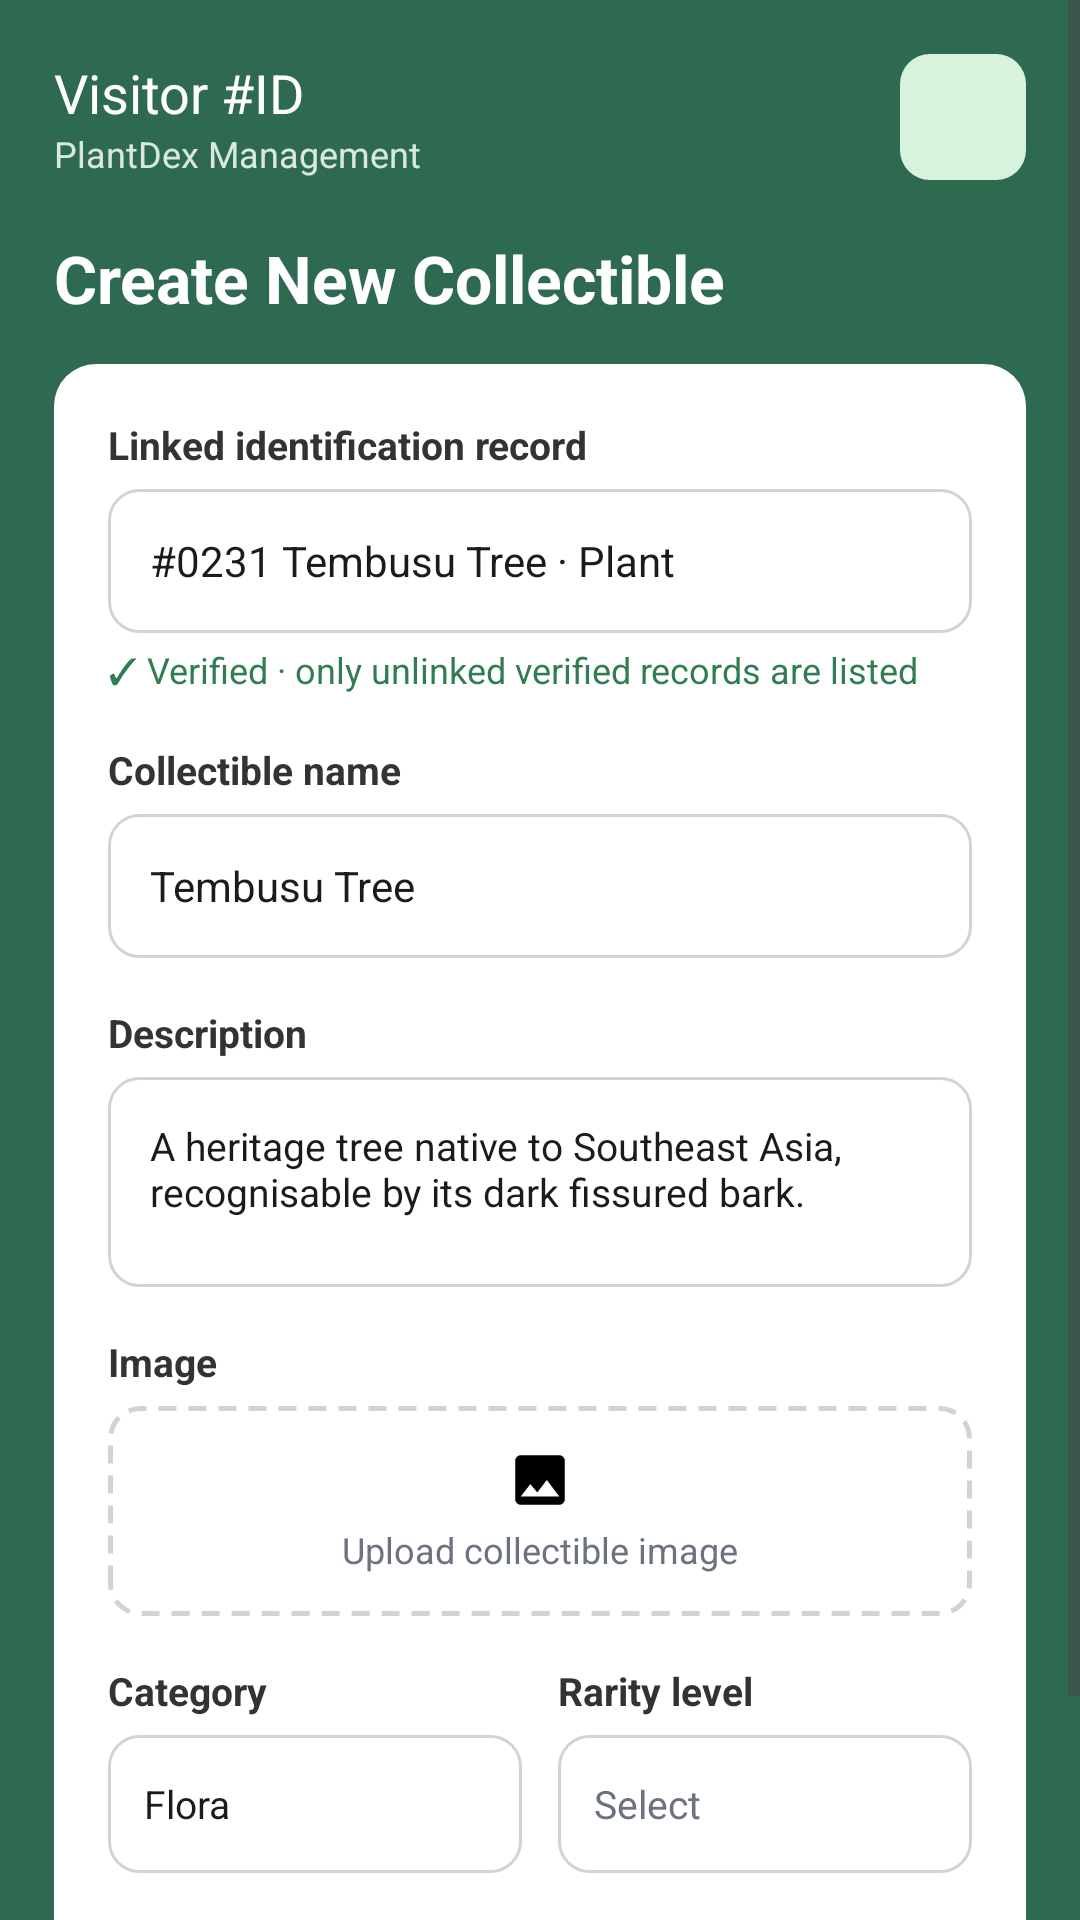

Layout XML and referenced resources for this Android screen:
<!-- AndroidManifest.xml: application theme Theme.PlantDex -->
<!-- res/layout/activity_create_collectible.xml -->
<?xml version="1.0" encoding="utf-8"?>
<LinearLayout xmlns:android="http://schemas.android.com/apk/res/android"
    android:layout_width="match_parent"
    android:layout_height="match_parent"
    android:orientation="vertical"
    android:background="@color/plantdex_bg">

    <ScrollView
        android:layout_width="match_parent"
        android:layout_height="0dp"
        android:layout_weight="1">

        <LinearLayout
            android:layout_width="match_parent"
            android:layout_height="wrap_content"
            android:orientation="vertical"
            android:padding="18dp">

            <include layout="@layout/header_role" android:id="@+id/header" />

            <TextView
                android:layout_width="match_parent"
                android:layout_height="wrap_content"
                android:layout_marginTop="18dp"
                android:text="Create New Collectible"
                android:textColor="@color/white"
                android:textSize="22sp"
                android:textStyle="bold" />

            <FrameLayout
                android:layout_width="match_parent"
                android:layout_height="wrap_content"
                android:layout_marginTop="14dp"
                android:background="@drawable/bg_card"
                android:padding="18dp">

                <LinearLayout android:layout_width="match_parent" android:layout_height="wrap_content" android:orientation="vertical">

                    <TextView android:layout_width="wrap_content" android:layout_height="wrap_content" android:text="Linked identification record" android:textColor="@color/plantdex_label" android:textStyle="bold" android:textSize="13sp" />
                    <TextView android:layout_width="match_parent" android:layout_height="48dp" android:layout_marginTop="6dp"
                        android:background="@drawable/bg_input_box" android:gravity="center_vertical" android:paddingStart="14dp" android:paddingEnd="14dp"
                        android:text="#0231 Tembusu Tree · Plant" android:textColor="@color/plantdex_text_primary" android:textSize="14sp" />
                    <TextView android:layout_width="match_parent" android:layout_height="wrap_content" android:layout_marginTop="4dp"
                        android:text="✓ Verified · only unlinked verified records are listed" android:textColor="@color/plantdex_success_text" android:textSize="12sp" />

                    <TextView android:layout_width="wrap_content" android:layout_height="wrap_content" android:layout_marginTop="16dp" android:text="Collectible name" android:textColor="@color/plantdex_label" android:textStyle="bold" android:textSize="13sp" />
                    <EditText android:id="@+id/etCollectibleName" android:layout_width="match_parent" android:layout_height="48dp" android:layout_marginTop="6dp"
                        android:background="@drawable/bg_input_box" android:paddingStart="14dp" android:paddingEnd="14dp" android:text="Tembusu Tree" android:textColor="@color/plantdex_text_primary" android:textSize="14sp" />

                    <TextView android:layout_width="wrap_content" android:layout_height="wrap_content" android:layout_marginTop="16dp" android:text="Description" android:textColor="@color/plantdex_label" android:textStyle="bold" android:textSize="13sp" />
                    <EditText android:id="@+id/etCollectibleDesc" android:layout_width="match_parent" android:layout_height="70dp" android:layout_marginTop="6dp"
                        android:background="@drawable/bg_input_box" android:padding="14dp" android:gravity="top" android:inputType="textMultiLine"
                        android:text="A heritage tree native to Southeast Asia, recognisable by its dark fissured bark." android:textColor="@color/plantdex_text_primary" android:textSize="13sp" />

                    <TextView android:layout_width="wrap_content" android:layout_height="wrap_content" android:layout_marginTop="16dp" android:text="Image" android:textColor="@color/plantdex_label" android:textStyle="bold" android:textSize="13sp" />
                    <LinearLayout android:layout_width="match_parent" android:layout_height="70dp" android:layout_marginTop="6dp" android:background="@drawable/bg_dashed_box" android:gravity="center" android:orientation="vertical">
                        <ImageView android:layout_width="22dp" android:layout_height="22dp" android:src="@drawable/ic_image_upload" android:contentDescription="Upload" />
                        <TextView android:layout_width="wrap_content" android:layout_height="wrap_content" android:layout_marginTop="4dp" android:text="Upload collectible image" android:textColor="@color/plantdex_text_muted" android:textSize="12sp" />
                    </LinearLayout>

                    <LinearLayout android:layout_width="match_parent" android:layout_height="wrap_content" android:layout_marginTop="16dp" android:orientation="horizontal">
                        <LinearLayout android:layout_width="0dp" android:layout_height="wrap_content" android:layout_weight="1" android:orientation="vertical">
                            <TextView android:layout_width="wrap_content" android:layout_height="wrap_content" android:text="Category" android:textColor="@color/plantdex_label" android:textStyle="bold" android:textSize="13sp" />
                            <TextView android:id="@+id/tvCategoryValue" android:layout_width="match_parent" android:layout_height="46dp" android:layout_marginTop="6dp"
                                android:background="@drawable/bg_input_box" android:gravity="center_vertical" android:paddingStart="12dp" android:text="Flora" android:textColor="@color/plantdex_text_primary" android:textSize="13sp" />
                        </LinearLayout>
                        <LinearLayout android:layout_width="0dp" android:layout_height="wrap_content" android:layout_weight="1" android:layout_marginStart="12dp" android:orientation="vertical">
                            <TextView android:layout_width="wrap_content" android:layout_height="wrap_content" android:text="Rarity level" android:textColor="@color/plantdex_label" android:textStyle="bold" android:textSize="13sp" />
                            <TextView android:id="@+id/tvRarityValue" android:layout_width="match_parent" android:layout_height="46dp" android:layout_marginTop="6dp"
                                android:background="@drawable/bg_input_box" android:gravity="center_vertical" android:paddingStart="12dp" android:text="Select" android:textColor="@color/plantdex_text_muted" android:textSize="13sp" />
                        </LinearLayout>
                    </LinearLayout>

                    <LinearLayout android:id="@+id/layoutRarityError" android:layout_width="match_parent" android:layout_height="wrap_content" android:layout_marginTop="14dp"
                        android:background="@drawable/bg_error_banner" android:padding="12dp" android:visibility="gone">
                        <TextView android:layout_width="match_parent" android:layout_height="wrap_content" android:text="⚠ Select a rarity level" android:textColor="@color/plantdex_error_text" android:textSize="12sp" android:textStyle="bold" />
                    </LinearLayout>

                    <LinearLayout android:layout_width="match_parent" android:layout_height="wrap_content" android:layout_marginTop="18dp" android:orientation="horizontal">
                        <Button android:id="@+id/btnSaveCollectible" android:layout_width="0dp" android:layout_height="46dp" android:layout_weight="1"
                            android:background="@drawable/btn_primary" android:backgroundTint="@color/plantdex_bg" android:text="Save" android:textAllCaps="false" android:textColor="@color/white" android:textStyle="bold" android:stateListAnimator="@null" />
                        <Button android:id="@+id/btnCancelCollectible" android:layout_width="0dp" android:layout_height="46dp" android:layout_weight="1" android:layout_marginStart="10dp"
                            android:background="@drawable/btn_cancel_pill" android:text="Cancel" android:textAllCaps="false" android:textColor="@color/plantdex_cancel_text" android:textStyle="bold" android:stateListAnimator="@null" />
                    </LinearLayout>
                </LinearLayout>
            </FrameLayout>
        </LinearLayout>
    </ScrollView>

    <FrameLayout
        android:id="@+id/navContainer"
        android:layout_width="match_parent"
        android:layout_height="wrap_content" />

</LinearLayout>
<!-- res/layout/header_role.xml (included above) -->
<?xml version="1.0" encoding="utf-8"?>
<LinearLayout xmlns:android="http://schemas.android.com/apk/res/android"
    android:layout_width="match_parent"
    android:layout_height="wrap_content"
    android:orientation="horizontal"
    android:gravity="center_vertical">

    <LinearLayout
        android:layout_width="0dp"
        android:layout_height="wrap_content"
        android:layout_weight="1"
        android:orientation="vertical">

        <TextView
            android:id="@+id/tvRoleId"
            android:layout_width="wrap_content"
            android:layout_height="wrap_content"
            android:text="@string/visitor_id"
            android:textColor="@color/white"
            android:textSize="18sp" />

        <TextView
            android:layout_width="wrap_content"
            android:layout_height="wrap_content"
            android:text="@string/plantdex_management"
            android:textColor="@color/plantdex_hint"
            android:textSize="12sp" />
    </LinearLayout>

    <ImageButton
        android:id="@+id/btnProfile"
        android:layout_width="42dp"
        android:layout_height="42dp"
        android:background="@drawable/bg_icon_tile"
        android:src="@drawable/ic_person"
        android:scaleType="centerInside"
        android:padding="8dp"
        android:contentDescription="@string/plantdex_management" />
</LinearLayout>
<!-- resources referenced by this layout -->
<resources>
  <color name="plantdex_bg">#2D6A4F</color>
  <color name="plantdex_cancel_text">#1B5E3F</color>
  <color name="plantdex_error_text">#C0392B</color>
  <color name="plantdex_hint">#D8E8DF</color>
  <color name="plantdex_label">#333333</color>
  <color name="plantdex_success_text">#2F7D50</color>
  <color name="plantdex_text_muted">#6B7280</color>
  <color name="plantdex_text_primary">#1B1B1B</color>
  <color name="white">#FFFFFF</color>
  <!-- drawable bg_card (drawable) -->
  <?xml version="1.0" encoding="utf-8"?>
  <shape xmlns:android="http://schemas.android.com/apk/res/android"
      android:shape="rectangle">
      <corners android:radius="14dp" />
      <solid android:color="@color/plantdex_card" />
  </shape>
  <!-- drawable bg_dashed_box (drawable) -->
  <?xml version="1.0" encoding="utf-8"?>
  <shape xmlns:android="http://schemas.android.com/apk/res/android" android:shape="rectangle">
      <corners android:radius="10dp" />
      <solid android:color="@color/plantdex_input_bg" />
      <stroke android:width="1.5dp" android:color="@color/plantdex_input_border" android:dashWidth="6dp" android:dashGap="4dp" />
  </shape>
  <!-- drawable bg_error_banner (drawable) -->
  <?xml version="1.0" encoding="utf-8"?>
  <shape xmlns:android="http://schemas.android.com/apk/res/android" android:shape="rectangle">
      <corners android:radius="10dp" />
      <solid android:color="@color/plantdex_error_bg" />
  </shape>
  <!-- drawable bg_icon_tile (drawable) -->
  <?xml version="1.0" encoding="utf-8"?>
  <shape xmlns:android="http://schemas.android.com/apk/res/android"
      android:shape="rectangle">
      <corners android:radius="10dp" />
      <solid android:color="@color/plantdex_icon_tile" />
  </shape>
  <!-- drawable bg_input_box (drawable) -->
  <?xml version="1.0" encoding="utf-8"?>
  <shape xmlns:android="http://schemas.android.com/apk/res/android" android:shape="rectangle">
      <corners android:radius="10dp" />
      <solid android:color="@color/plantdex_input_bg" />
      <stroke android:width="1dp" android:color="@color/plantdex_input_border" />
  </shape>
  <!-- drawable btn_cancel_pill (drawable) -->
  <?xml version="1.0" encoding="utf-8"?>
  <shape xmlns:android="http://schemas.android.com/apk/res/android" android:shape="rectangle">
      <corners android:radius="26dp" />
      <solid android:color="@color/plantdex_cancel_bg" />
  </shape>
  <!-- drawable btn_primary (drawable) -->
  <?xml version="1.0" encoding="utf-8"?>
  <shape xmlns:android="http://schemas.android.com/apk/res/android"
      android:shape="rectangle">
      <corners android:radius="28dp" />
      <solid android:color="@color/plantdex_button" />
  </shape>
  <!-- drawable ic_image_upload (drawable) -->
  <vector xmlns:android="http://schemas.android.com/apk/res/android" android:width="24dp" android:height="24dp" android:viewportWidth="24" android:viewportHeight="24" android:tint="#000000">
      <path android:fillColor="@android:color/white" android:pathData="M21,19V5c0,-1.1 -0.9,-2 -2,-2H5c-1.1,0 -2,0.9 -2,2v14c0,1.1 0.9,2 2,2h14c1.1,0 2,-0.9 2,-2zM8.5,13.5l2.5,3.01L14.5,12l4.5,6H5l3.5,-4.5z"/>
  </vector>
  <string name="plantdex_management">PlantDex Management</string>
  <string name="visitor_id">Visitor #ID</string>
  <style name="Theme.PlantDex" parent="Base.Theme.PlantDex" />
  <color name="plantdex_card">#FFFFFF</color>
  <color name="plantdex_input_bg">#FFFFFF</color>
  <color name="plantdex_input_border">#D0D5D2</color>
  <color name="plantdex_error_bg">#FBEAEA</color>
  <color name="plantdex_icon_tile">#D8F3DC</color>
  <color name="plantdex_cancel_bg">#DDEFE4</color>
  <color name="plantdex_button">#52B788</color>
  <color name="plantdex_chip_bg">#8FBC9B</color>
  <color name="plantdex_chip_text">#1B3A2A</color>
  <color name="plantdex_error_btn">#A6423A</color>
</resources>
